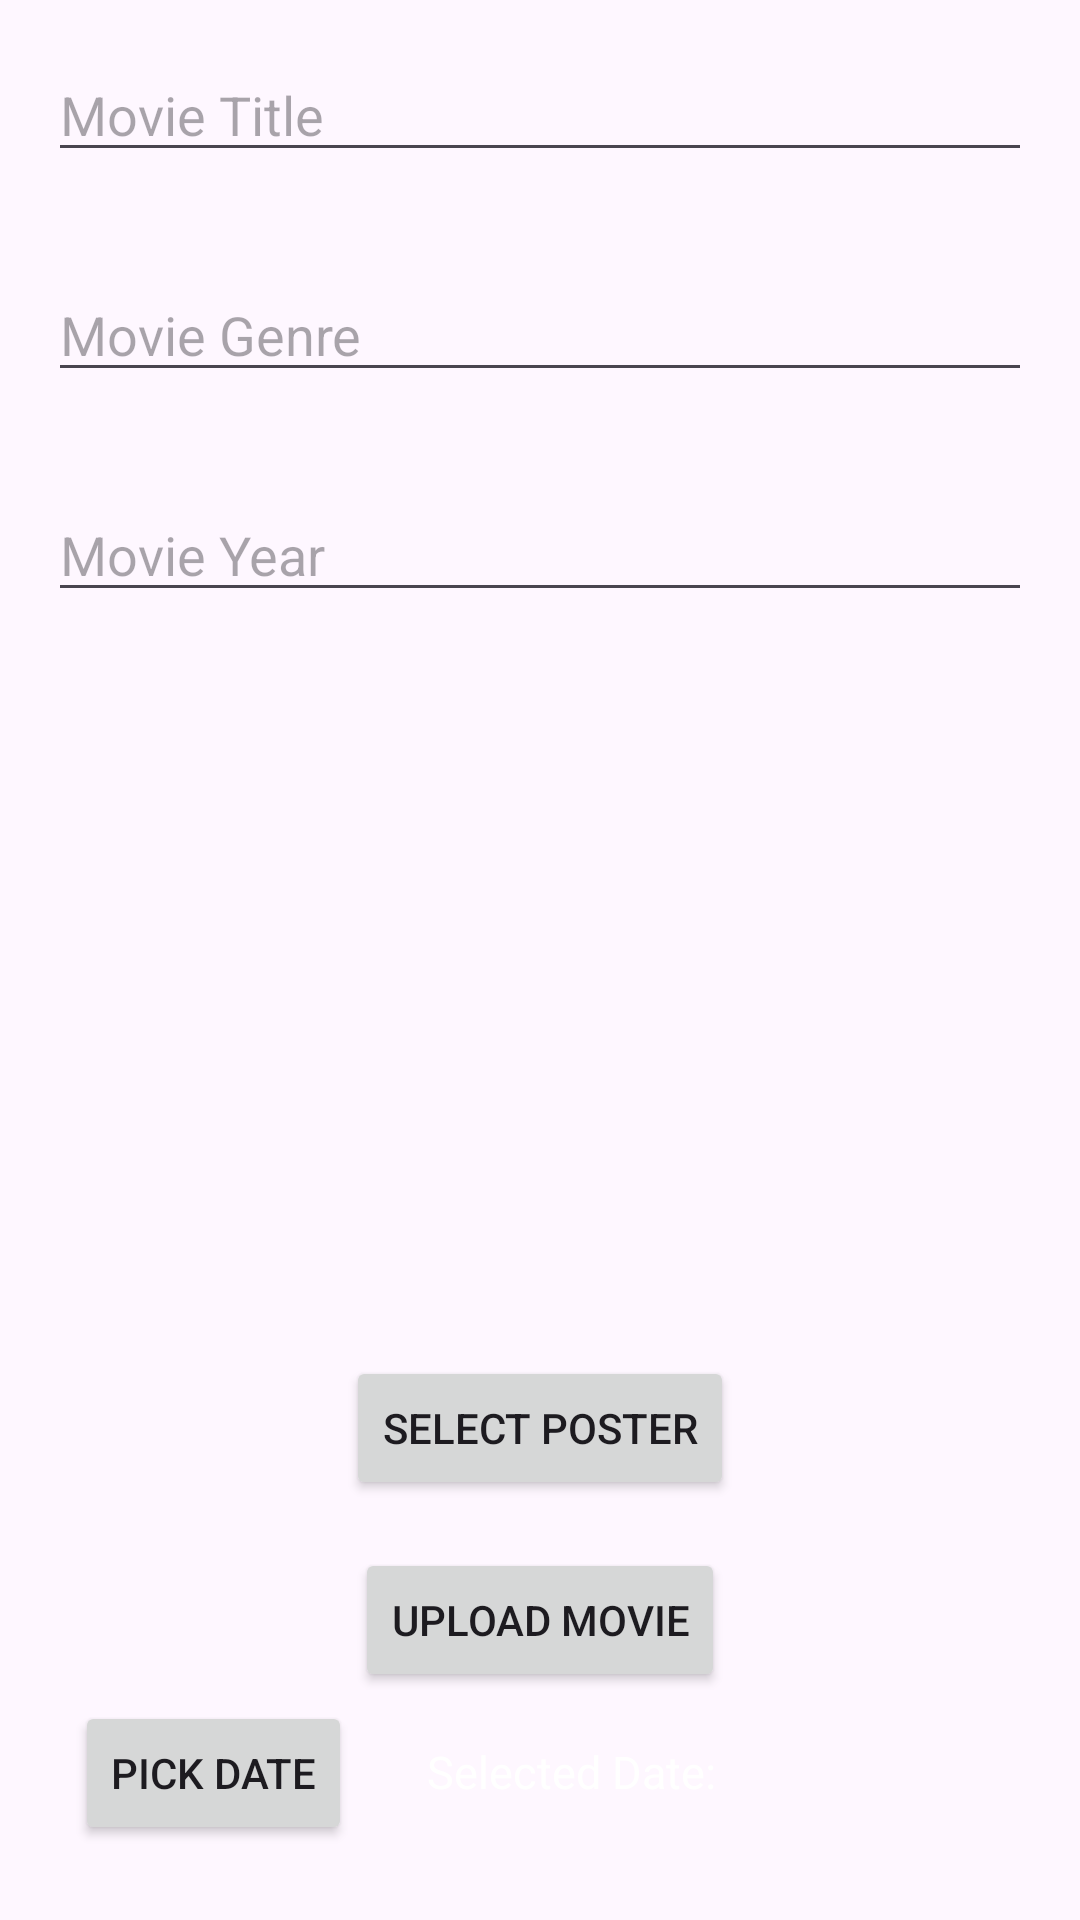

Produce the Android XML layout that renders to this screen, including the resource entries it uses.
<!-- AndroidManifest.xml: application theme Theme.Mypro1 -->
<!-- res/layout/activity_admin_addmovie.xml -->
<?xml version="1.0" encoding="utf-8"?>
<RelativeLayout xmlns:android="http://schemas.android.com/apk/res/android"
    xmlns:app="http://schemas.android.com/apk/res-auto"
    xmlns:tools="http://schemas.android.com/tools"
    android:layout_width="match_parent"
    android:layout_height="match_parent"
    tools:context=".admin.admin_addmovie_activity">
    <EditText
        android:id="@+id/movieTitleEditText"
        android:layout_width="match_parent"
        android:layout_height="wrap_content"
        android:hint="Movie Title"
        android:layout_margin="16dp" />

    <EditText
        android:id="@+id/movieGenreEditText"
        android:layout_width="match_parent"
        android:layout_height="wrap_content"
        android:hint="Movie Genre"
        android:layout_below="@id/movieTitleEditText"
        android:layout_margin="16dp" />

    <EditText
        android:id="@+id/movieYearEditText"
        android:layout_width="match_parent"
        android:layout_height="wrap_content"
        android:hint="Movie Year"
        android:layout_below="@id/movieGenreEditText"
        android:layout_margin="16dp" />

    <ImageView
        android:id="@+id/moviePosterImageView"
        android:layout_width="200dp"
        android:layout_height="200dp"
        android:layout_below="@id/movieYearEditText"
        android:layout_centerHorizontal="true"
        android:layout_marginTop="16dp"
        android:layout_gravity="center"
        android:src="@drawable/ic_launcher_foreground"
        android:scaleType="centerCrop" />

    <Button
        android:id="@+id/selectPosterButton"
        android:layout_width="wrap_content"
        android:layout_height="wrap_content"
        android:layout_below="@id/moviePosterImageView"
        android:layout_centerHorizontal="true"
        android:layout_marginTop="16dp"
        android:layout_gravity="center"
        android:text="Select Poster" />

    <Button
        android:id="@+id/uploadMovieButton"
        android:layout_width="wrap_content"
        android:layout_height="wrap_content"
        android:text="Upload Movie"
        android:layout_gravity="center"
        android:layout_below="@id/selectPosterButton"
        android:layout_centerHorizontal="true"
        android:layout_marginTop="16dp" />


    <LinearLayout
        android:layout_width="match_parent"
        android:layout_height="match_parent"
        android:orientation="horizontal"
        android:layout_margin="25dp"
        android:gravity="bottom">
        <Button
            android:layout_width="wrap_content"
            android:layout_height="wrap_content"
            android:text="Pick Date"
            android:id="@+id/showDatePickerButton"/>
        <TextView
            android:id="@+id/dateTextView"
            android:layout_width="wrap_content"
            android:layout_height="wrap_content"
            android:layout_below="@id/showDatePickerButton"
            android:text="Selected Date: "
            android:textColor="@color/white"
            android:textSize="15dp"
            android:layout_marginLeft="25dp"
            android:layout_centerHorizontal="true"/>
    </LinearLayout>

</RelativeLayout>
<!-- resources referenced by this layout -->
<resources>
  <color name="white">#FFFFFFFF</color>
  <!-- drawable ic_launcher_foreground: webp bitmap (mipmap-hdpi, 2716 bytes) -->
  <style name="Theme.Mypro1" parent="Base.Theme.Mypro1" />
  <style name="Base.Theme.Mypro1" parent="Theme.Material3.DayNight.NoActionBar">
          
          
      </style>
</resources>
